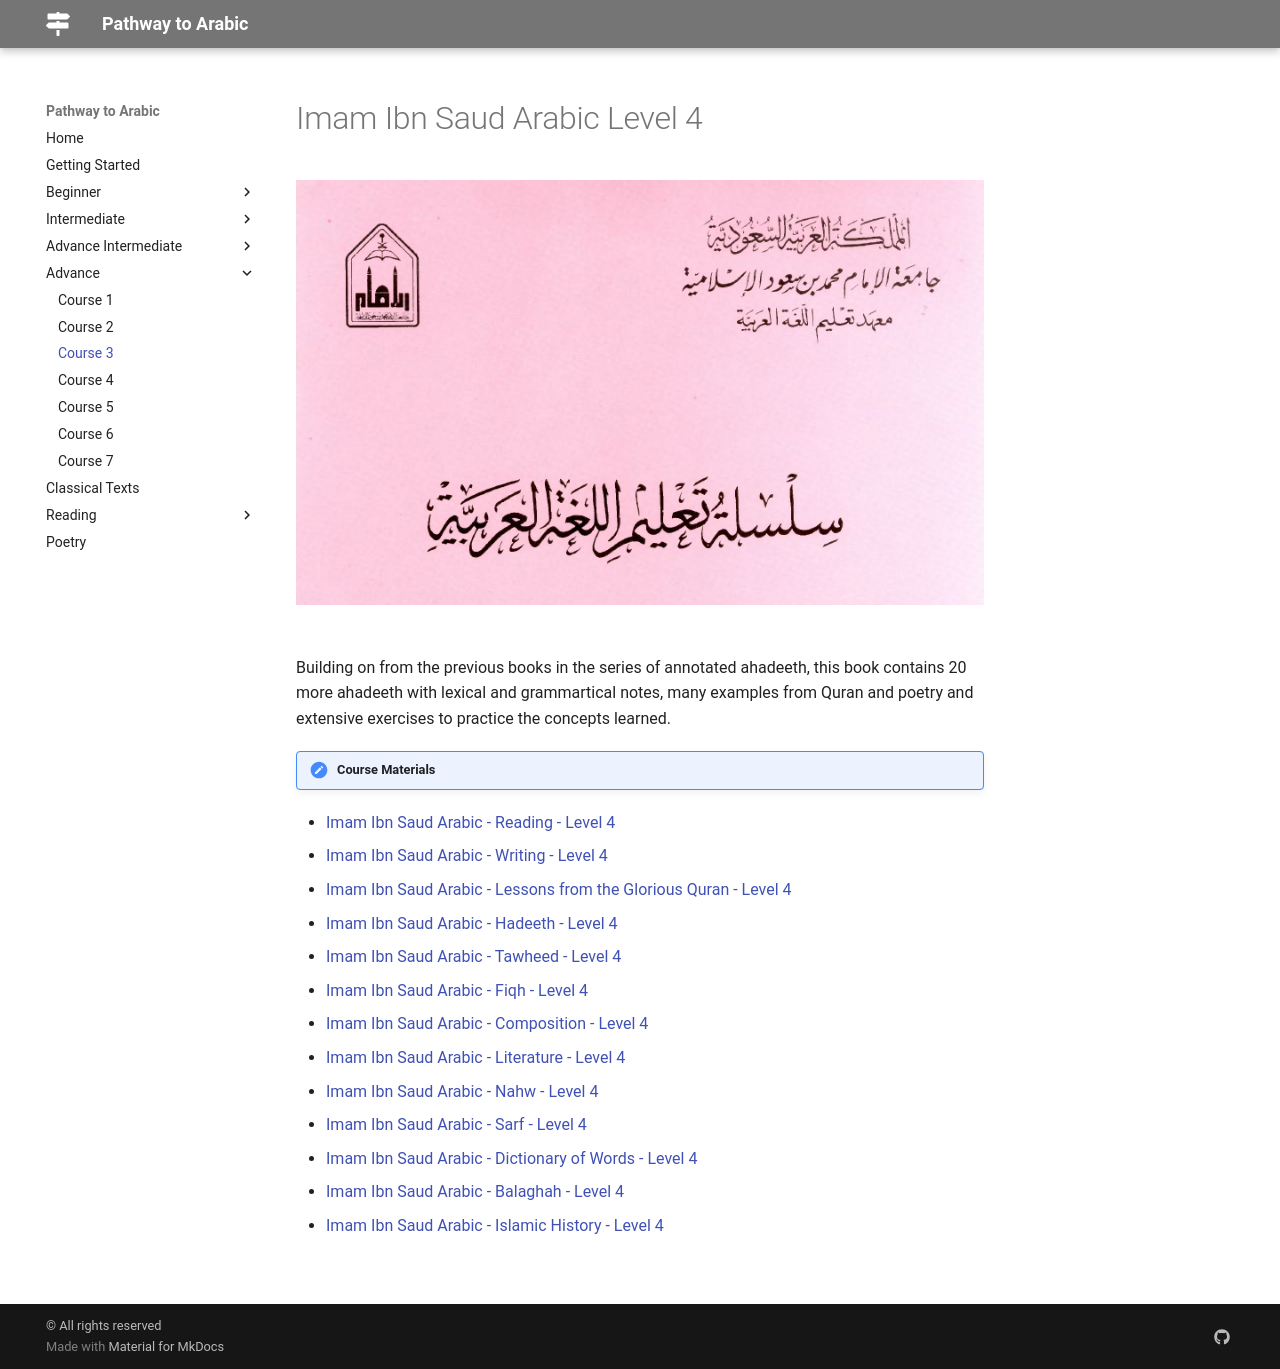

repository: Abuu20/pathway-to-arabic · page: advance/course3/index.html · generator: mkdocs

# Imam Ibn Saud Arabic Level 4

![Nusus Hadeeth](/pathway-to-arabic/img/ibn-saud-books.png)

<br>
Building on from the previous books in the series of annotated ahadeeth, this book contains 20 more ahadeeth with lexical and grammartical notes, many examples from Quran and poetry and extensive exercises to practice the concepts learned.

!!! note "Course Materials"

- [Imam Ibn Saud Arabic - Reading - Level 4](https://archive.org/stream/ImamIbnSaudArabicBooks/Level4-Books403#mode/2up){target=\_blank}
- [Imam Ibn Saud Arabic - Writing - Level 4](https://archive.org/stream/ImamIbnSaudArabicBooks/Level4-Books405#mode/2up){target=\_blank}
- [Imam Ibn Saud Arabic - Lessons from the Glorious Quran - Level 4](https://archive.org/stream/ImamIbnSaudArabicBooks/Level4-Books408#mode/2up){target=\_blank}
- [Imam Ibn Saud Arabic - Hadeeth - Level 4](https://archive.org/stream/ImamIbnSaudArabicBooks/Level4-Books404#mode/2up){target=\_blank}
- [Imam Ibn Saud Arabic - Tawheed - Level 4](https://archive.org/stream/ImamIbnSaudArabicBooks/Level4-Books401#mode/2up){target=\_blank}
- [Imam Ibn Saud Arabic - Fiqh - Level 4](https://archive.org/stream/ImamIbnSaudArabicBooks/Level4-Books407#mode/2up){target=\_blank}
- [Imam Ibn Saud Arabic - Composition - Level 4](https://archive.org/stream/ImamIbnSaudArabicBooks/Level4-Books400#mode/2up){target=\_blank}
- [Imam Ibn Saud Arabic - Literature - Level 4](https://archive.org/stream/ImamIbnSaudArabicBooks/Level4-Books409#mode/2up){target=\_blank}
- [Imam Ibn Saud Arabic - Nahw - Level 4](https://archive.org/stream/ImamIbnSaudArabicBooks/Level4-Books413#mode/2up){target=\_blank}
- [Imam Ibn Saud Arabic - Sarf - Level 4](https://archive.org/stream/ImamIbnSaudArabicBooks/Level4-Books406#mode/2up){target=\_blank}
- [Imam Ibn Saud Arabic - Dictionary of Words - Level 4](https://archive.org/stream/ImamIbnSaudArabicBooks/Level4-Books411#mode/2up){target=\_blank}
- [Imam Ibn Saud Arabic - Balaghah - Level 4](https://archive.org/stream/ImamIbnSaudArabicBooks/Level4-Books412#mode/2up){target=\_blank}
- [Imam Ibn Saud Arabic - Islamic History - Level 4](https://archive.org/stream/ImamIbnSaudArabicBooks/Level4-Books414#mode/2up){target=\_blank}

<br>
